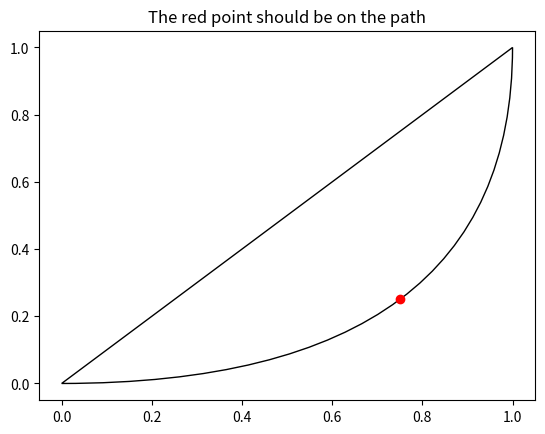

Write Python code to recreate this figure.
import matplotlib.pyplot as plt
import matplotlib.patches as mpatches
import matplotlib.path as mpath

Path = mpath.Path

fig, ax = plt.subplots()
pp1 = mpatches.PathPatch(
    Path([(0, 0), (1, 0), (1, 1), (0, 0)],
         [Path.MOVETO, Path.CURVE3, Path.CURVE3, Path.CLOSEPOLY]),
    fc="none", transform=ax.transData)

ax.add_patch(pp1)
ax.plot([0.75], [0.25], "ro")
ax.set_title('The red point should be on the path')

plt.show()
